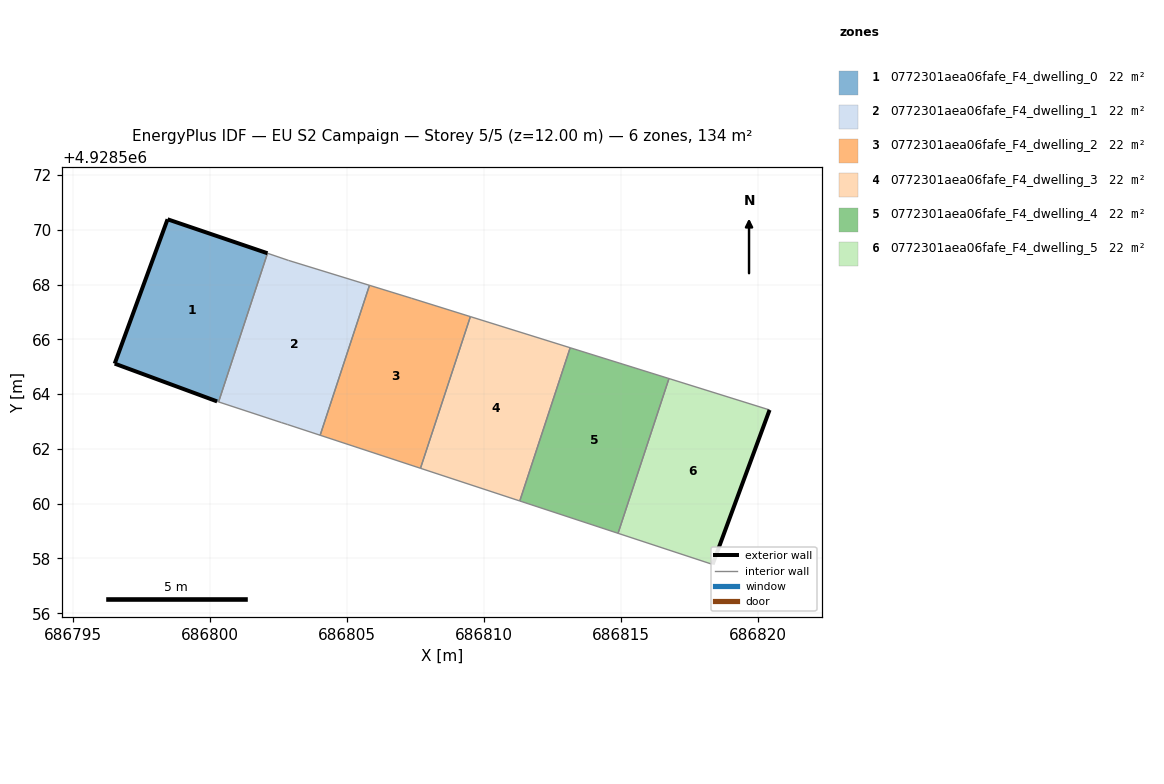
=== STOREY PLAN SPEC (per zone: floor XY polygon, exterior-wall plan segments, windows/doors) ===
zone 1: 0772301aea06fafe_F4_dwelling_0  (22.4 m²)
  floor: (686800.31, 4928563.72) (686802.10, 4928569.14) (686798.45, 4928570.38) (686796.52, 4928565.11) (686800.26, 4928563.73)
  exterior wall: (686798.45, 4928570.38) – (686802.10, 4928569.14)  [3.9 m]
  exterior wall: (686800.26, 4928563.73) – (686796.52, 4928565.11)  [4.0 m]
  exterior wall: (686796.52, 4928565.11) – (686798.45, 4928570.38)  [5.6 m]
  interior walls: 2
zone 2: 0772301aea06fafe_F4_dwelling_1  (22.4 m²)
  floor: (686804.02, 4928562.50) (686805.82, 4928567.97) (686802.86, 4928568.88) (686802.10, 4928569.14) (686800.31, 4928563.72) (686802.60, 4928562.96) (686802.82, 4928562.89)
  interior walls: 7
zone 3: 0772301aea06fafe_F4_dwelling_2  (22.4 m²)
  floor: (686807.68, 4928561.29) (686809.50, 4928566.83) (686807.35, 4928567.50) (686805.82, 4928567.97) (686804.02, 4928562.50)
  interior walls: 5
zone 4: 0772301aea06fafe_F4_dwelling_3  (22.4 m²)
  floor: (686811.31, 4928560.10) (686813.15, 4928565.69) (686809.50, 4928566.83) (686807.68, 4928561.29)
  interior walls: 4
zone 5: 0772301aea06fafe_F4_dwelling_4  (22.4 m²)
  floor: (686814.90, 4928558.92) (686816.75, 4928564.57) (686813.15, 4928565.69) (686811.31, 4928560.10)
  interior walls: 4
zone 6: 0772301aea06fafe_F4_dwelling_5  (22.4 m²)
  floor: (686818.35, 4928557.78) (686820.43, 4928563.42) (686816.75, 4928564.57) (686814.90, 4928558.92)
  exterior wall: (686820.43, 4928563.42) – (686818.35, 4928557.78)  [6.0 m]
  interior walls: 3

=== DERIVED (storey summary) ===
Building: EU S2 Campaign
Storey: 5 of 5  (floor level z = 12.00 m)
Storey gross floor area: 134.1 m²
Zones on this storey: 6
  - 0772301aea06fafe_F4_dwelling_0: floor 22.4 m²; exterior wall 13.5 m (40.4 m²); WWR 0.0%
  - 0772301aea06fafe_F4_dwelling_1: floor 22.4 m²
  - 0772301aea06fafe_F4_dwelling_2: floor 22.4 m²
  - 0772301aea06fafe_F4_dwelling_3: floor 22.4 m²
  - 0772301aea06fafe_F4_dwelling_4: floor 22.4 m²
  - 0772301aea06fafe_F4_dwelling_5: floor 22.4 m²; exterior wall 6.0 m (18.0 m²); WWR 0.0%
Zone adjacency (shared interzone walls):
  - 0772301aea06fafe_F4_dwelling_0 ↔ 0772301aea06fafe_F4_dwelling_1
  - 0772301aea06fafe_F4_dwelling_1 ↔ 0772301aea06fafe_F4_dwelling_2
  - 0772301aea06fafe_F4_dwelling_2 ↔ 0772301aea06fafe_F4_dwelling_3
  - 0772301aea06fafe_F4_dwelling_3 ↔ 0772301aea06fafe_F4_dwelling_4
  - 0772301aea06fafe_F4_dwelling_4 ↔ 0772301aea06fafe_F4_dwelling_5